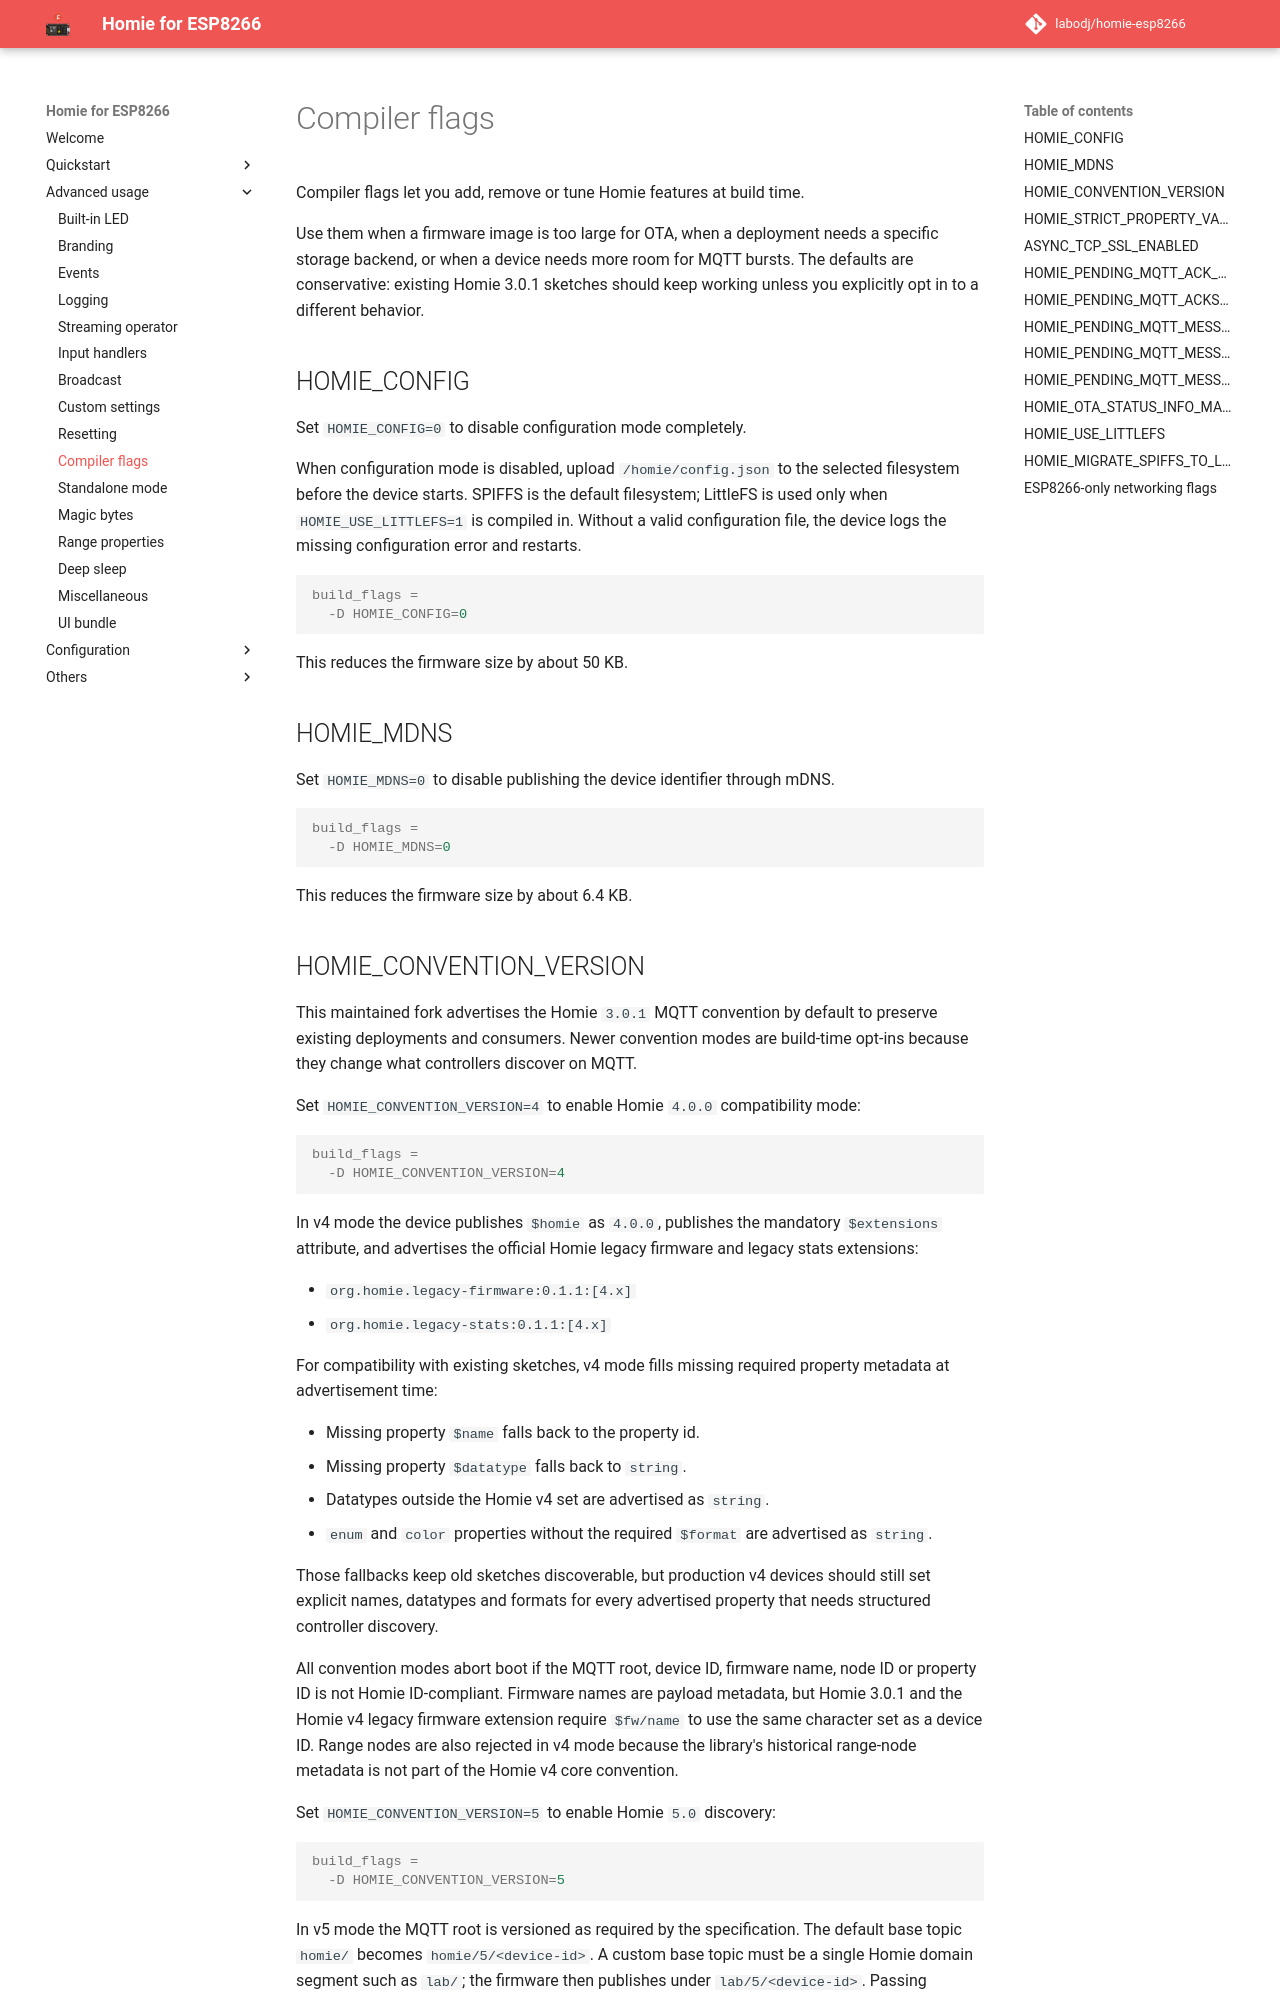

repository: labodj/homie-esp8266 · page: advanced-usage/compiler-flags/index.html · generator: mkdocs

# Compiler flags

Compiler flags let you add, remove or tune Homie features at build time.

Use them when a firmware image is too large for OTA, when a deployment needs a
specific storage backend, or when a device needs more room for MQTT bursts. The
defaults are conservative: existing Homie 3.0.1 sketches should keep working
unless you explicitly opt in to a different behavior.

## HOMIE_CONFIG

Set `HOMIE_CONFIG=0` to disable configuration mode completely.

When configuration mode is disabled, upload `/homie/config.json` to the selected
filesystem before the device starts. SPIFFS is the default filesystem; LittleFS
is used only when `HOMIE_USE_LITTLEFS=1` is compiled in. Without a valid
configuration file, the device logs the missing configuration error and
restarts.

```ini
build_flags =
  -D HOMIE_CONFIG=0
```

This reduces the firmware size by about 50 KB.

## HOMIE_MDNS

Set `HOMIE_MDNS=0` to disable publishing the device identifier through mDNS.

```ini
build_flags =
  -D HOMIE_MDNS=0
```

This reduces the firmware size by about 6.4 KB.
